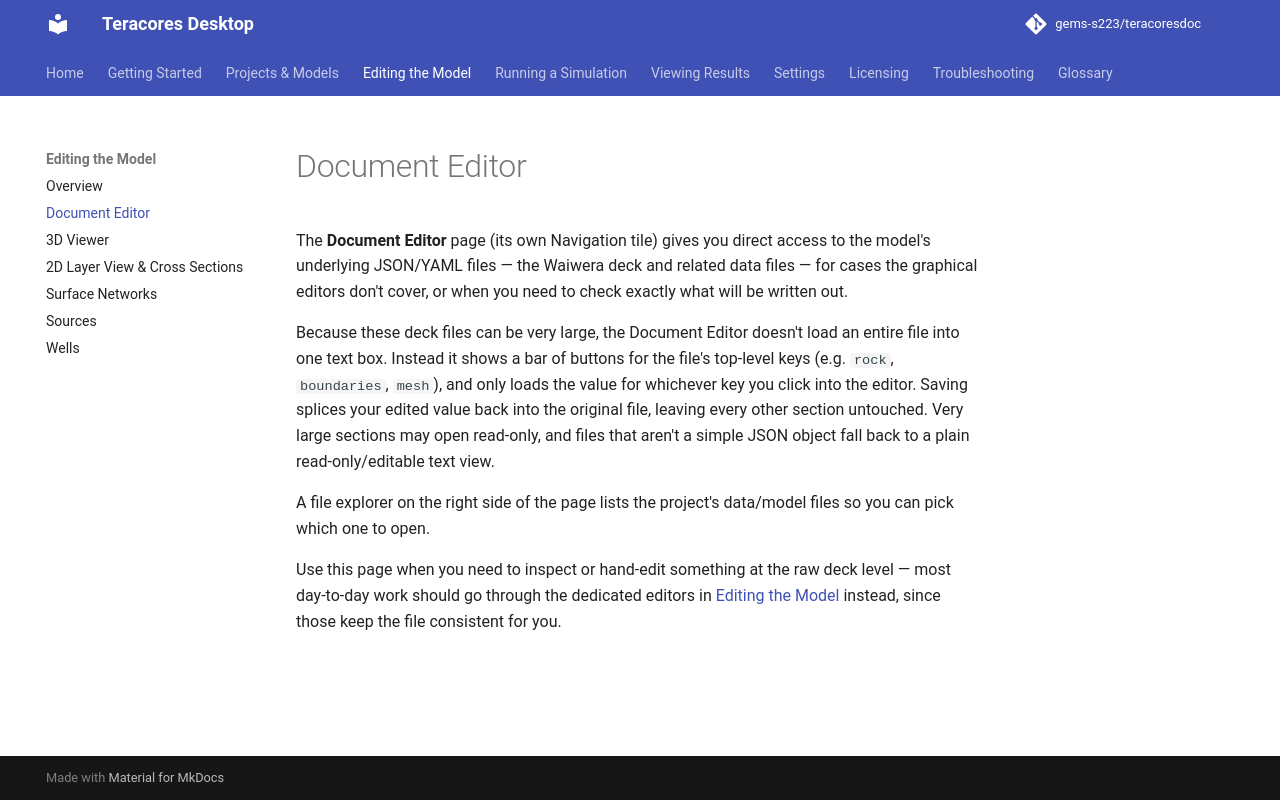

repository: gems-s223/teracoresdoc · page: document-editor/index.html · generator: mkdocs

# Document Editor

The **Document Editor** page (its own Navigation tile) gives you direct access to the model's underlying JSON/YAML files — the Waiwera deck and related data files — for cases the graphical editors don't cover, or when you need to check exactly what will be written out.

Because these deck files can be very large, the Document Editor doesn't load an entire file into one text box. Instead it shows a bar of buttons for the file's top-level keys (e.g. `rock`, `boundaries`, `mesh`), and only loads the value for whichever key you click into the editor. Saving splices your edited value back into the original file, leaving every other section untouched. Very large sections may open read-only, and files that aren't a simple JSON object fall back to a plain read-only/editable text view.

A file explorer on the right side of the page lists the project's data/model files so you can pick which one to open.

Use this page when you need to inspect or hand-edit something at the raw deck level — most day-to-day work should go through the dedicated editors in [Editing the Model](editing/overview.md) instead, since those keep the file consistent for you.
